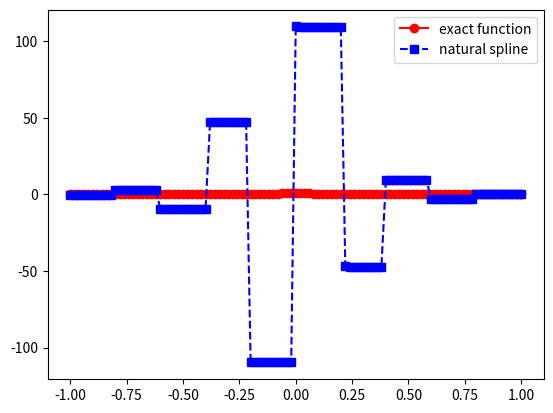
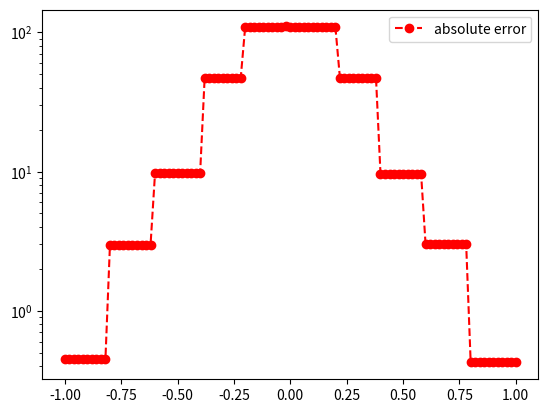

Python code for these plots, in order:
import matplotlib.pyplot as plt
import numpy as np
from numpy.linalg import inv
from numpy.linalg import norm

def driver():
    f = lambda x: 1 / (1 + (10 * x)**2)
    a = -1
    b = 1
    # Number of intervals
    Nint = 10
    xint = np.linspace(a, b, Nint + 1)
    yint = f(xint)

    # Create points to evaluate
    Neval = 100
    xeval = np.linspace(xint[0], xint[Nint], Neval + 1)

    # Create the coefficients for the natural spline
    (M, C, D) = create_natural_spline(yint, xint, Nint)

    # Evaluate the cubic spline
    yeval = eval_cubic_spline(xeval, Neval, xint, Nint, M, C, D)

    # Evaluate the function at the evaluation points
    fex = f(xeval)
    nerr = norm(fex - yeval)
    print('nerr = ', nerr)

    # Plot the exact function and natural spline
    plt.figure()
    plt.plot(xeval, fex, 'ro-', label='exact function')
    plt.plot(xeval, yeval, 'bs--', label='natural spline')
    plt.legend()
    plt.show()

    # Plot the absolute error
    err = abs(yeval - fex)
    plt.figure()
    plt.semilogy(xeval, err, 'ro--', label='absolute error')
    plt.legend()
    plt.show()

def create_natural_spline(yint, xint, N):
    # Create the right-hand side for the linear system
    b = np.zeros(N + 1)
    h = np.zeros(N)

    for i in range(1, N):
        h[i-1] = xint[i] - xint[i-1]
        b[i] = (yint[i+1] - yint[i]) / (xint[i+1] - xint[i]) - (yint[i] - yint[i-1]) / (xint[i] - xint[i-1])

    h[N-1] = xint[N] - xint[N-1]

    # Create matrix A for the system
    A = np.zeros((N + 1, N + 1))
    A[0, 0] = 1  # Natural spline condition M_0 = 0
    A[N, N] = 1  # Natural spline condition M_N = 0

    for i in range(1, N):
        A[i, i-1] = h[i-1]
        A[i, i] = 2 * (h[i-1] + h[i])
        A[i, i+1] = h[i]

    # Invert matrix A to solve for M
    Ainv = inv(A)
    M = Ainv @ b  # Solve for M

    # Calculate the coefficients C and D
    C = np.zeros(N)
    D = np.zeros(N)
    for j in range(N):
        C[j] = (yint[j+1] - yint[j]) / h[j] - h[j] * (M[j+1] + 2 * M[j]) / 6
        D[j] = (M[j+1] - M[j]) / h[j]

    return (M, C, D)

def eval_local_spline(xeval, xi, xip, Mi, Mip, C, D):
    # Evaluate the local cubic spline on the interval [xi, xip]
    hi = xip - xi
    term1 = Mi * ((xip - xeval)**3) / (6 * hi)
    term2 = Mip * ((xeval - xi)**3) / (6 * hi)
    term3 = C * (xeval - xi)
    term4 = D
    yeval = term1 + term2 + term3 + term4
    return yeval

def eval_cubic_spline(xeval, Neval, xint, Nint, M, C, D):
    yeval = np.zeros(Neval + 1)
    for j in range(Nint):
        # Find indices of xeval in interval (xint[j], xint[j+1])
        atmp = xint[j]
        btmp = xint[j+1]

        # Get indices where xeval lies within the interval
        ind = np.where((xeval >= atmp) & (xeval <= btmp))
        xloc = xeval[ind]

        # Evaluate the spline locally
        yloc = eval_local_spline(xloc, atmp, btmp, M[j], M[j+1], C[j], D[j])

        # Copy into yeval
        yeval[ind] = yloc

    return yeval

driver()
